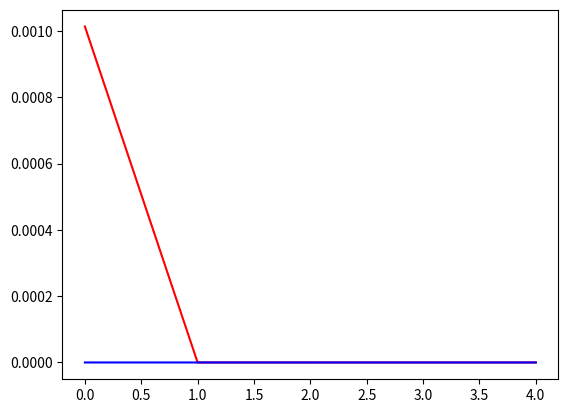

The matplotlib source for this figure:
# -*- coding: utf-8 -*-
"""
Created on Thu Oct 27 12:48:05 2016

[redacted]
"""
import numpy as np
import matplotlib.pyplot as plt

def gauss_ludgendle(N_iter):
    a0 = 1. / np.sqrt(2)
    b0 = 1.
    s0 = 1.
    t0 = 4.
    pis = []
    
    for i in range(N_iter):
        a1 = np.sqrt(a0*b0)
        b1 = (a0 + b0) / 2.
        s1 = s0 - t0 * (b1 - b0)**2
        t1 = 2. * t0
        
        a0 = a1
        b0 = b1
        s0 = s1
        t0 = t1
        
        pi = ((a0 + b0)**2) / s0
        pis.append(pi)

    return np.array(pis)
    
def borwein_4d(N_iter):
    a0 = 6. - 4. * np.sqrt(2)
    y0 = np.sqrt(2) - 1.
    pis = []

    for i in range(N_iter):
        y1 = ( 1 - ( 1 - y0**4 )**(1/4) ) / ( 1 + ( 1 - y0**4 )**(1/4) )
        a1 = a0 * (1. + y1)**4 -( 2.**(i+3.) * y1 * (1. + y1 + y1**2) )
        
        y0 = y1
        a0 = a1
        
        pi = 1 / a0
        pis.append(pi)
    
    return np.array(pis)
        

if __name__ == "__main__":
    
    N_iter = 5
    pis_gauss = gauss_ludgendle(N_iter)
    pis_bor = borwein_4d(N_iter)
    print("gauss pi: " +str(pis_gauss))
    print("borwein pi: " +str(pis_bor))
    print("true pi: " +str(np.pi))
    print("error: " +str(abs(np.pi-pis_gauss[N_iter-1])))
    print("error: " +str(abs(np.pi-pis_bor[N_iter-1])))
    
    n = np.arange(N_iter)
    plt.figure()
    plt.plot(n, (np.pi - pis_gauss), color="red")
    plt.plot(n, (np.pi - pis_bor), color="blue")
    